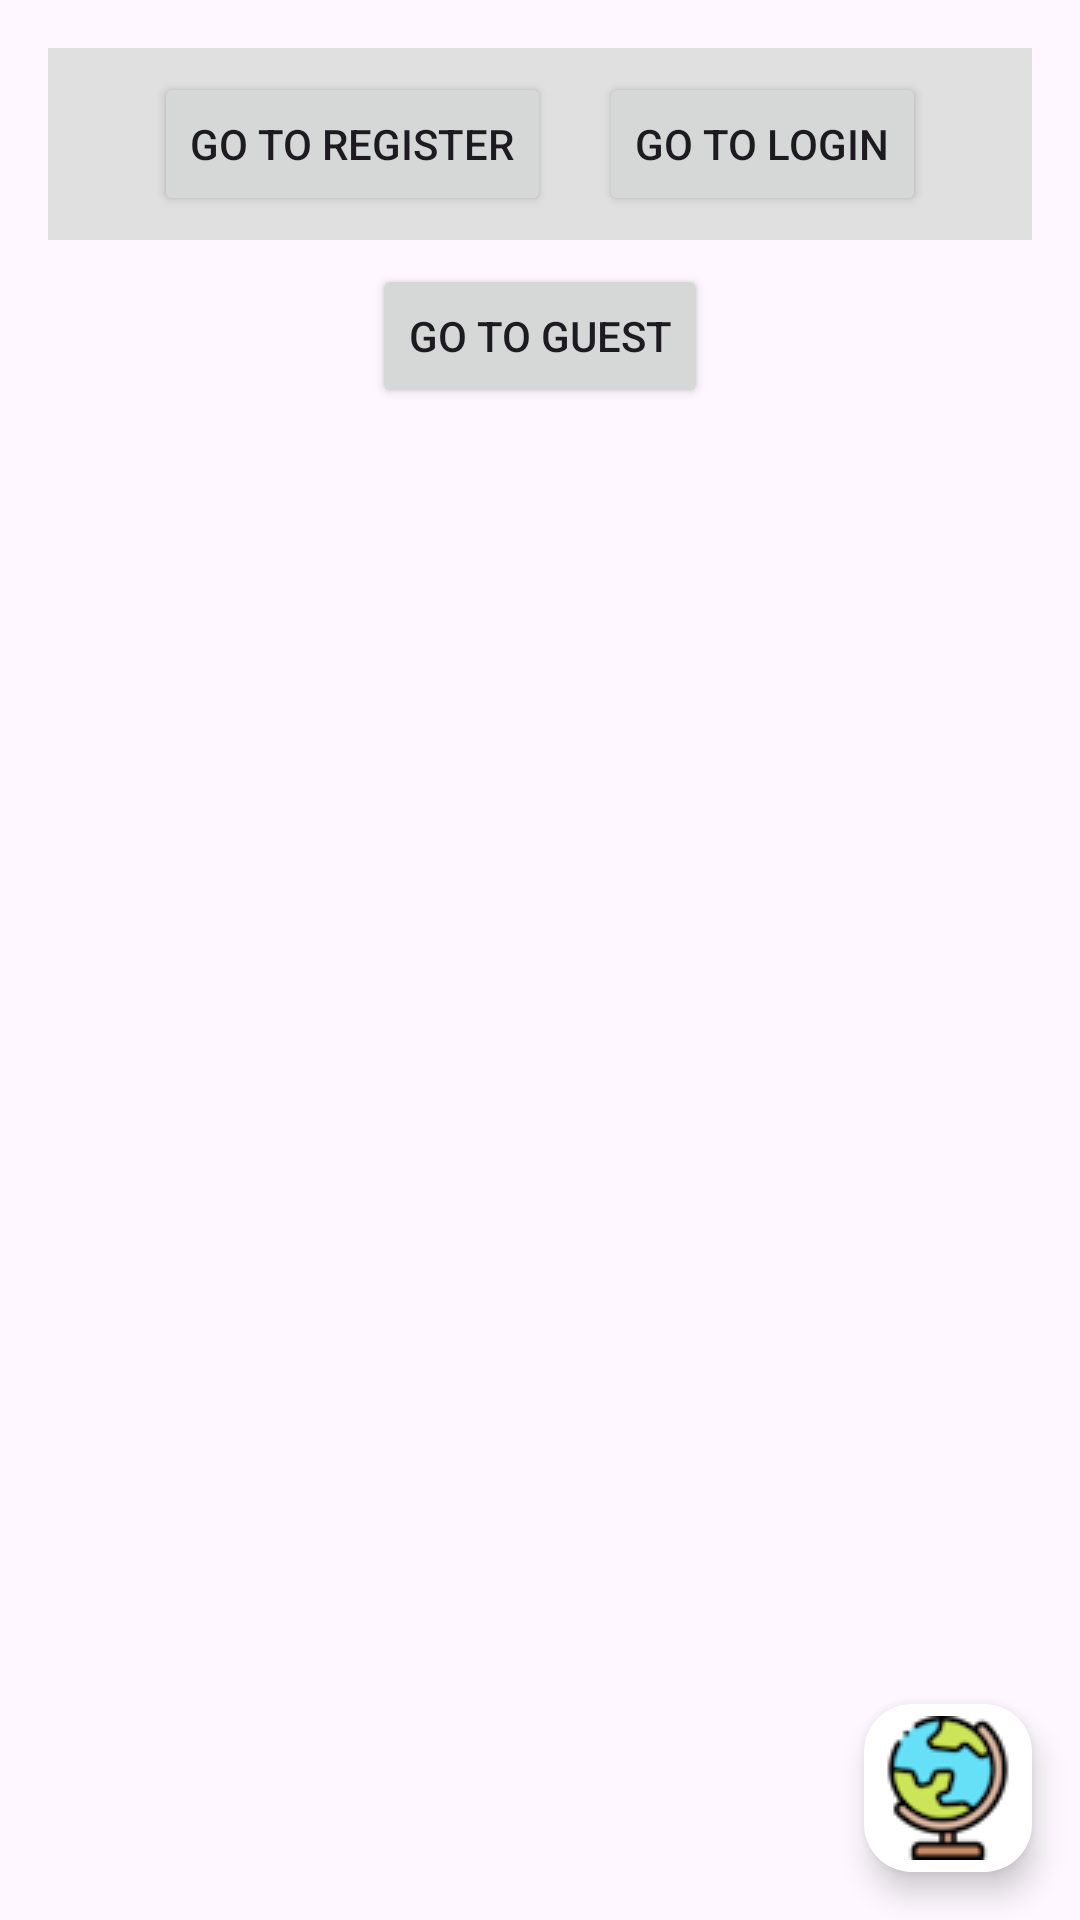

Write the Android layout XML for this screen, with the resource values it uses.
<!-- AndroidManifest.xml: application theme Theme.PlayAndLearnGeora -->
<!-- res/layout/activity_reg_log.xml -->
<androidx.coordinatorlayout.widget.CoordinatorLayout xmlns:android="http://schemas.android.com/apk/res/android"
    xmlns:app="http://schemas.android.com/apk/res-auto"
    android:layout_width="match_parent"
    android:layout_height="match_parent">

    <LinearLayout
        android:layout_width="match_parent"
        android:layout_height="match_parent"
        android:orientation="vertical"
        android:gravity="center_horizontal"
        android:padding="16dp">

        <LinearLayout
            android:layout_width="match_parent"
            android:layout_height="wrap_content"
            android:orientation="horizontal"
            android:gravity="center"
            android:background="#E0E0E0">

            <Button
                android:id="@+id/bRegister"
                android:text="@string/go_to_register"
                android:layout_width="wrap_content"
                android:layout_height="wrap_content"
                android:layout_margin="8dp"/>

            <Button
                android:id="@+id/bLogin"
                android:text="@string/go_to_login"
                android:layout_width="wrap_content"
                android:layout_height="wrap_content"
                android:layout_margin="8dp"/>
        </LinearLayout>

        <Button
            android:id="@+id/bGuest"
            android:text="@string/go_to_guest"
            android:layout_width="wrap_content"
            android:layout_height="wrap_content"
            android:layout_margin="8dp"/>

        <FrameLayout
            android:id="@+id/fragmentContainer"
            android:layout_width="match_parent"
            android:layout_height="match_parent"/>
    </LinearLayout>

    <com.google.android.material.floatingactionbutton.FloatingActionButton
        android:id="@+id/fab_menu"
        android:layout_width="wrap_content"
        android:layout_height="wrap_content"
        android:layout_gravity="bottom|end"
        android:layout_margin="16dp"
        android:src="@drawable/globus"
        android:scaleType="centerInside"
        app:backgroundTint="@android:color/white"
        app:tint="@null"
        app:maxImageSize="48dp"
        app:fabSize="normal" />

</androidx.coordinatorlayout.widget.CoordinatorLayout>
<!-- resources referenced by this layout -->
<resources>
  <!-- drawable globus: png bitmap (drawable, 4131 bytes) -->
  <string name="go_to_guest">Go to Guest</string>
  <string name="go_to_login">Go to Login</string>
  <string name="go_to_register">Go to Register</string>
  <style name="Theme.PlayAndLearnGeora" parent="Base.Theme.PlayAndLearnGeora" />
  <style name="Base.Theme.PlayAndLearnGeora" parent="Theme.Material3.DayNight.NoActionBar">
          
          
      </style>
</resources>
